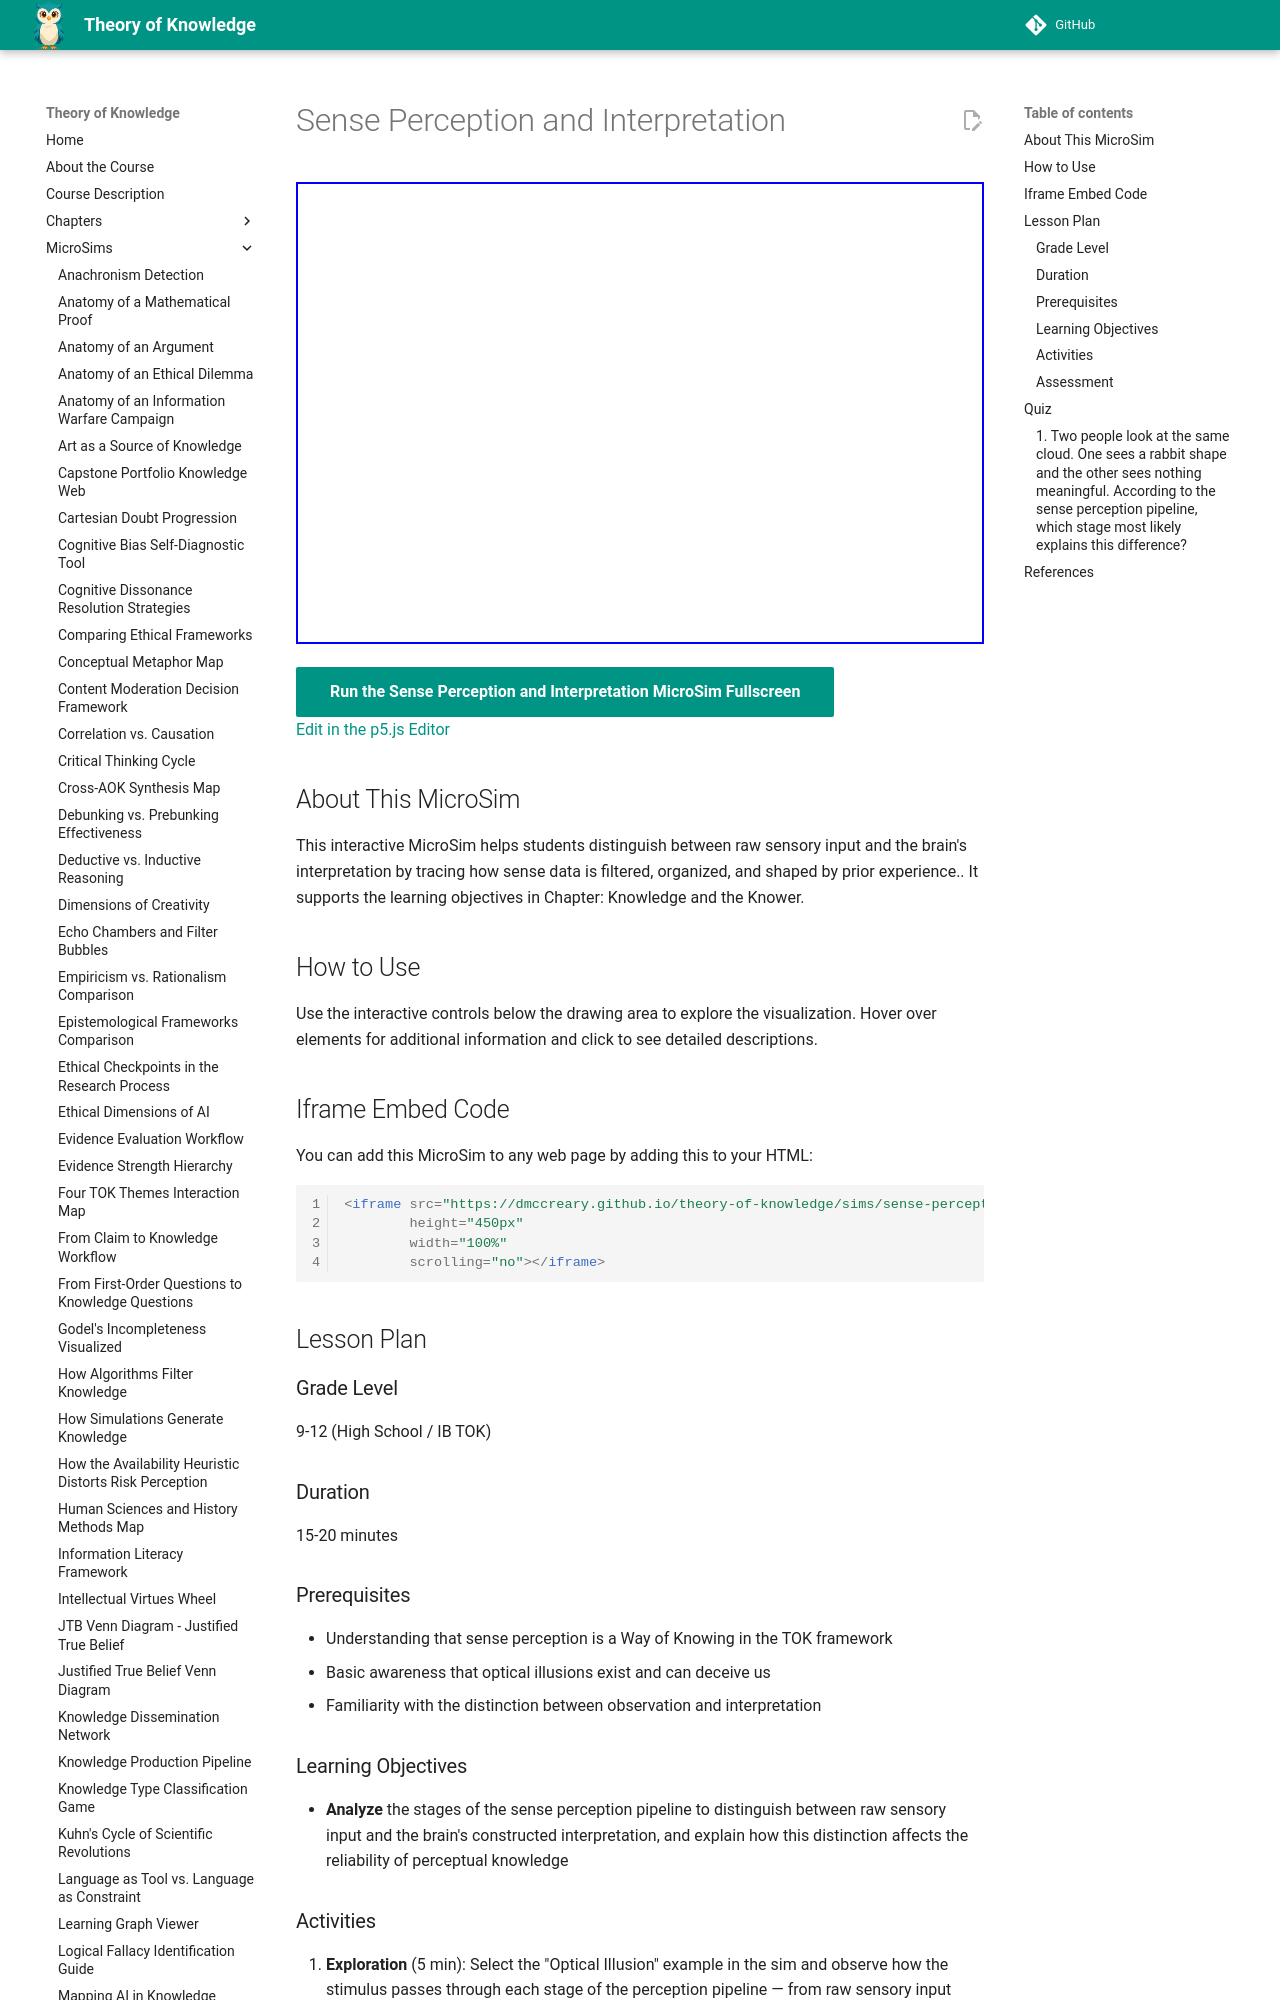

repository: dmccreary/theory-of-knowledge · page: sims/sense-perception-pipeline/index.html · generator: mkdocs

---
title: Sense Perception and Interpretation
description: Interactive p5.js MicroSim for sense perception and interpretation.
image: /sims/sense-perception-pipeline/sense-perception-pipeline.png
og:image: /sims/sense-perception-pipeline/sense-perception-pipeline.png
twitter:image: /sims/sense-perception-pipeline/sense-perception-pipeline.png
social:
   cards: false
quality_score: 0
---

# Sense Perception and Interpretation

<iframe src="main.html" height="462" width="100%" scrolling="no"></iframe>

[Run the Sense Perception and Interpretation MicroSim Fullscreen](./main.html){ .md-button .md-button--primary }
<br/>
[Edit in the p5.js Editor](https://editor.p5js.org/)

## About This MicroSim

This interactive MicroSim helps students distinguish between raw sensory input and the brain's interpretation by tracing how sense data is filtered, organized, and shaped by prior experience.. It supports the learning objectives in Chapter: Knowledge and the Knower.

## How to Use

Use the interactive controls below the drawing area to explore the visualization. Hover over elements for additional information and click to see detailed descriptions.

## Iframe Embed Code

You can add this MicroSim to any web page by adding this to your HTML:

```html
<iframe src="https://dmccreary.github.io/theory-of-knowledge/sims/sense-perception-pipeline/main.html"
        height="450px"
        width="100%"
        scrolling="no"></iframe>
```

## Lesson Plan

### Grade Level
9-12 (High School / IB TOK)

### Duration
15-20 minutes

### Prerequisites
- Understanding that sense perception is a Way of Knowing in the TOK framework
- Basic awareness that optical illusions exist and can deceive us
- Familiarity with the distinction between observation and interpretation

### Learning Objectives
- **Analyze** the stages of the sense perception pipeline to distinguish between raw sensory input and the brain's constructed interpretation, and explain how this distinction affects the reliability of perceptual knowledge
